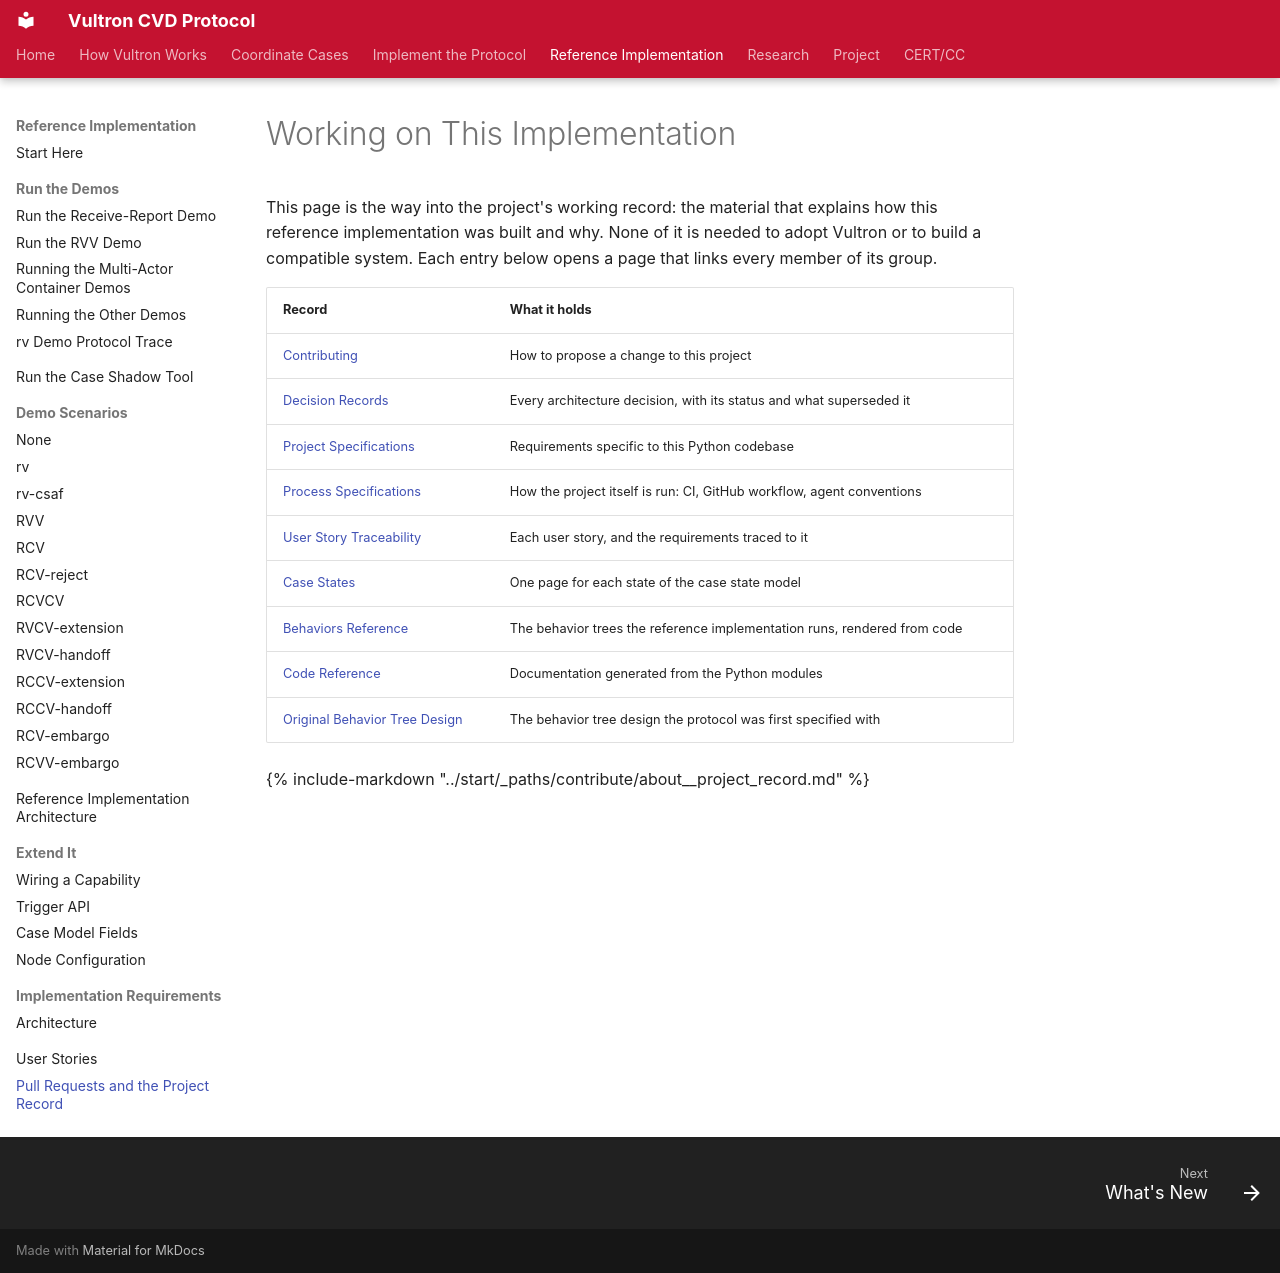

repository: CERTCC/Vultron · page: about/project_record/index.html · generator: mkdocs

---
description: >
  Where to find the decisions, requirements, and generated references this
  implementation was built from.
stakeholder_type: [project-contributor]
level: 400
page_type: routing
subject: implementation
---

# Working on This Implementation

This page is the way into the project's working record: the material that
explains how this reference implementation was built and why.
None of it is needed to adopt Vultron or to build a compatible system.
Each entry below opens a page that links every member of its group.

| Record | What it holds |
|---|---|
| [Contributing](contributing.md) | How to propose a change to this project |
| [Decision Records](../adr/index.md) | Every architecture decision, with its status and what superseded it |
| [Project Specifications](../reference/specs/project.md) | Requirements specific to this Python codebase |
| [Process Specifications](../reference/specs/process.md) | How the project itself is run: CI, GitHub workflow, agent conventions |
| [User Story Traceability](../reference/user_stories/traceability.md) | Each user story, and the requirements traced to it |
| [Case States](../reference/case_states/index.md) | One page for each state of the case state model |
| [Behaviors Reference](../reference/behaviors/index.md) | The behavior trees the reference implementation runs, rendered from code |
| [Code Reference](../reference/code/index.md) | Documentation generated from the Python modules |
| [Original Behavior Tree Design](../topics/behavior_logic/original_design.md) | The behavior tree design the protocol was first specified with |

{% include-markdown "../start/_paths/contribute/about__project_record.md" %}
